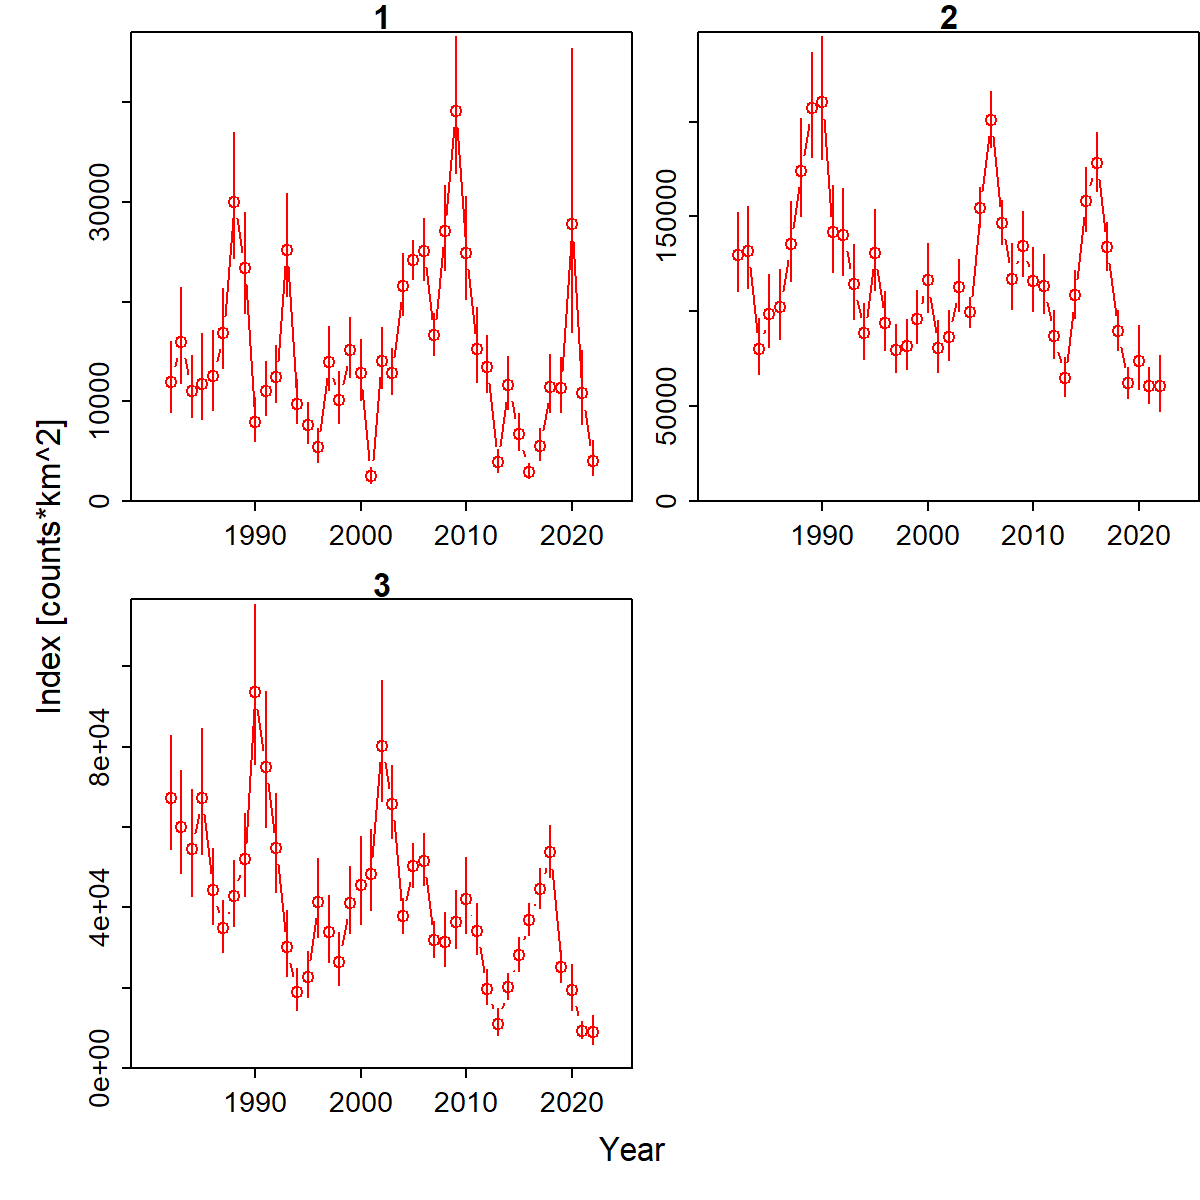

Source data for this figure (header and first rows):
Category, Time, Stratum, Units, Estimate, Std. Error for Estimate, Std. Error for ln(Estimate)
1, 1982, Stratum_1, [counts*km^2], 11977, 3492, 0.2916
2, 1982, Stratum_1, [counts*km^2], 129705, 20770, 0.1601
3, 1982, Stratum_1, [counts*km^2], 67198, 14132, 0.2103
1, 1983, Stratum_1, [counts*km^2], 15913, 4732, 0.2974
2, 1983, Stratum_1, [counts*km^2], 132026, 21715, 0.1645
3, 1983, Stratum_1, [counts*km^2], 60071, 12672, 0.211
1, 1984, Stratum_1, [counts*km^2], 11077, 3065, 0.2767
2, 1984, Stratum_1, [counts*km^2], 80343, 14758, 0.1837
3, 1984, Stratum_1, [counts*km^2], 54521, 13222, 0.2425
1, 1985, Stratum_1, [counts*km^2], 11732, 4240, 0.3614
2, 1985, Stratum_1, [counts*km^2], 98656, 19108, 0.1937
3, 1985, Stratum_1, [counts*km^2], 67212, 15552, 0.2314
1, 1986, Stratum_1, [counts*km^2], 12487, 3959, 0.3171
2, 1986, Stratum_1, [counts*km^2], 102007, 18361, 0.18
3, 1986, Stratum_1, [counts*km^2], 44417, 9355, 0.2106
1, 1987, Stratum_1, [counts*km^2], 16876, 3957, 0.2345
2, 1987, Stratum_1, [counts*km^2], 135427, 20954, 0.1547
3, 1987, Stratum_1, [counts*km^2], 34782, 6518, 0.1874
1, 1988, Stratum_1, [counts*km^2], 30016, 6305, 0.21
2, 1988, Stratum_1, [counts*km^2], 174059, 25896, 0.1488
3, 1988, Stratum_1, [counts*km^2], 42867, 8156, 0.1903
1, 1989, Stratum_1, [counts*km^2], 23382, 5017, 0.2146
2, 1989, Stratum_1, [counts*km^2], 207237, 27748, 0.1339
3, 1989, Stratum_1, [counts*km^2], 52059, 10284, 0.1975
1, 1990, Stratum_1, [counts*km^2], 7915, 2193, 0.2771
2, 1990, Stratum_1, [counts*km^2], 210219, 32321, 0.1537
3, 1990, Stratum_1, [counts*km^2], 93533, 19690, 0.2105
1, 1991, Stratum_1, [counts*km^2], 11009, 2675, 0.2429
2, 1991, Stratum_1, [counts*km^2], 141702, 22757, 0.1606
3, 1991, Stratum_1, [counts*km^2], 75083, 16686, 0.2222
1, 1992, Stratum_1, [counts*km^2], 12432, 2855, 0.2296
2, 1992, Stratum_1, [counts*km^2], 140315, 22830, 0.1627
3, 1992, Stratum_1, [counts*km^2], 54804, 12187, 0.2224
1, 1993, Stratum_1, [counts*km^2], 25228, 5107, 0.2024
2, 1993, Stratum_1, [counts*km^2], 114192, 19706, 0.1726
3, 1993, Stratum_1, [counts*km^2], 30119, 8078, 0.2682
1, 1994, Stratum_1, [counts*km^2], 9764, 2178, 0.223
2, 1994, Stratum_1, [counts*km^2], 88269, 14659, 0.1661
3, 1994, Stratum_1, [counts*km^2], 18993, 5171, 0.2722
1, 1995, Stratum_1, [counts*km^2], 7632, 2023, 0.2651
2, 1995, Stratum_1, [counts*km^2], 130820, 21045, 0.1609
3, 1995, Stratum_1, [counts*km^2], 22726, 5737, 0.2524
1, 1996, Stratum_1, [counts*km^2], 5385, 1684, 0.3128
2, 1996, Stratum_1, [counts*km^2], 93769, 15565, 0.166
3, 1996, Stratum_1, [counts*km^2], 41423, 9730, 0.2349
1, 1997, Stratum_1, [counts*km^2], 13964, 3164, 0.2266
2, 1997, Stratum_1, [counts*km^2], 79467, 12672, 0.1595
3, 1997, Stratum_1, [counts*km^2], 33802, 8195, 0.2424
1, 1998, Stratum_1, [counts*km^2], 10113, 2582, 0.2553
2, 1998, Stratum_1, [counts*km^2], 81815, 13028, 0.1592
3, 1998, Stratum_1, [counts*km^2], 26487, 6573, 0.2482
1, 1999, Stratum_1, [counts*km^2], 15113, 2980, 0.1972
2, 1999, Stratum_1, [counts*km^2], 96060, 13872, 0.1444
3, 1999, Stratum_1, [counts*km^2], 41139, 8198, 0.1993
1, 2000, Stratum_1, [counts*km^2], 12873, 3030, 0.2353
2, 2000, Stratum_1, [counts*km^2], 116276, 17996, 0.1548
3, 2000, Stratum_1, [counts*km^2], 45620, 10827, 0.2373
1, 2001, Stratum_1, [counts*km^2], 2495, 801.8, 0.3214
2, 2001, Stratum_1, [counts*km^2], 80474, 13634, 0.1694
3, 2001, Stratum_1, [counts*km^2], 48364, 10081, 0.2084
... 63 more rows
